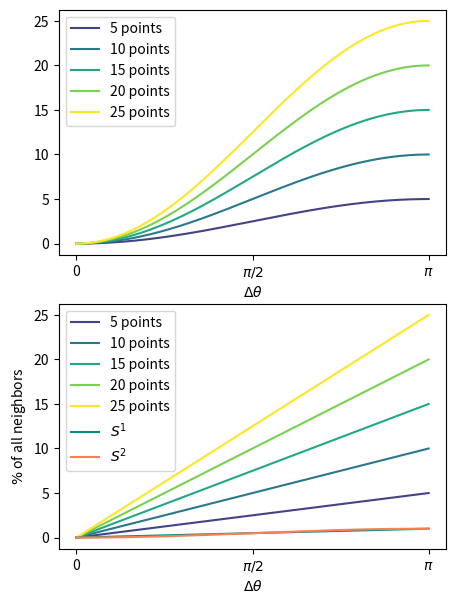
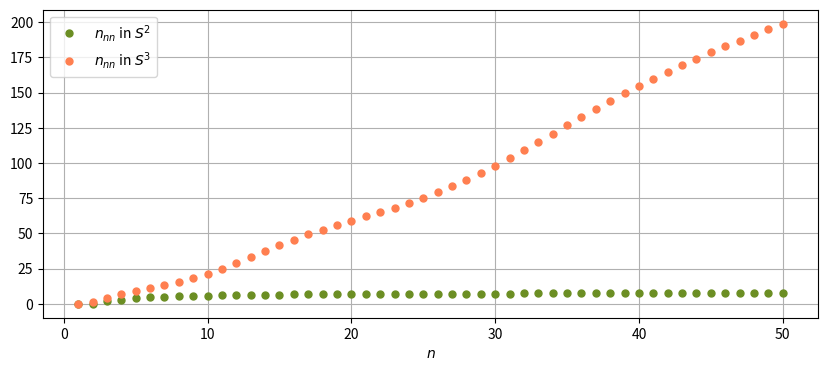

Recreate these plots in Python, in order.
#!/usr/bin/env python
# -*- coding: utf-8 -*-
"""
Description : Plot of number of neighbors with distance on S1 and S2 

[redacted]

Date : 01/02/2022
"""


import numpy as np
import matplotlib.pyplot as plt
import matplotlib 
from scipy.optimize import fsolve

def number_neighbors_S2(nc, dt):
	return (nc/2.)*(1-np.cos(dt))

def number_neighbors_S1(nc, dt):
	return (nc/np.pi)*dt

def number_nearest_neighbors_S2_disks(nc):
	angle = 3*np.arccos(1 - 2./nc)
	return nc*0.5*(1-np.cos(angle)) - 1

def number_nearest_neighbors_S3(nc):
	y = 3*(3*nc/2)**(1./3)
	out = y - np.sin(y)*np.cos(y)
	return nc*out/np.pi - 1

nc_list = np.array([5,10,15,20,25])
cmap = matplotlib.cm.get_cmap('viridis')
dthetas = np.linspace(0, np.pi, 1000)

fig = plt.figure(figsize=(5,7))

fig.add_subplot(211)
for i in range(5):
	nc = nc_list[i]
	c = cmap(nc/np.max(nc_list))
	plt.plot(dthetas, number_neighbors_S2(nc, dthetas), c=c, label='{} points'.format(nc))
plt.legend()
plt.xticks([0, np.pi/2, np.pi], ['0', r'$\pi/2$', r'$\pi$'])
plt.xlabel(r'$\Delta\theta$')

fig.add_subplot(212)
for i in range(5):
	nc = nc_list[i]
	c = cmap(nc/np.max(nc_list))
	plt.plot(dthetas, number_neighbors_S1(nc, dthetas), c=c, label='{} points'.format(nc))
plt.legend()
plt.xticks([0, np.pi/2, np.pi], ['0', r'$\pi/2$', r'$\pi$'])
plt.xlabel(r'$\Delta\theta$')
plt.show()


plt.plot(dthetas, number_neighbors_S1(25, dthetas)/25., c='darkcyan', label=r'$S^1$')
plt.plot(dthetas, number_neighbors_S2(25, dthetas)/25., c='coral', label=r'$S^2$')
plt.ylabel(r'$\%$ of all neighbors')
plt.xticks([0, np.pi/2, np.pi], ['0', r'$\pi/2$', r'$\pi$'])
plt.legend()
plt.xlabel(r'$\Delta\theta$')
plt.show()


nc = np.arange(50)+1
plt.figure(figsize=(10,4))
plt.plot(nc, (number_nearest_neighbors_S2_disks(nc)), 'o', c='olivedrab', ms=5, label=r'$n_{nn}$ in $S^2$')
plt.plot(nc, (number_nearest_neighbors_S3(nc)), 'o', c='coral', ms=5, label=r'$n_{nn}$ in $S^3$')
#plt.plot(nc, (number_nearest_neighbors_S2_disks(nc)).astype(int), 'o', c='tomato', ms=2, label=r'$\lfloor n_{nn}\rfloor$')

plt.xlabel(r'$n$')
plt.grid()
plt.legend()
plt.show()

